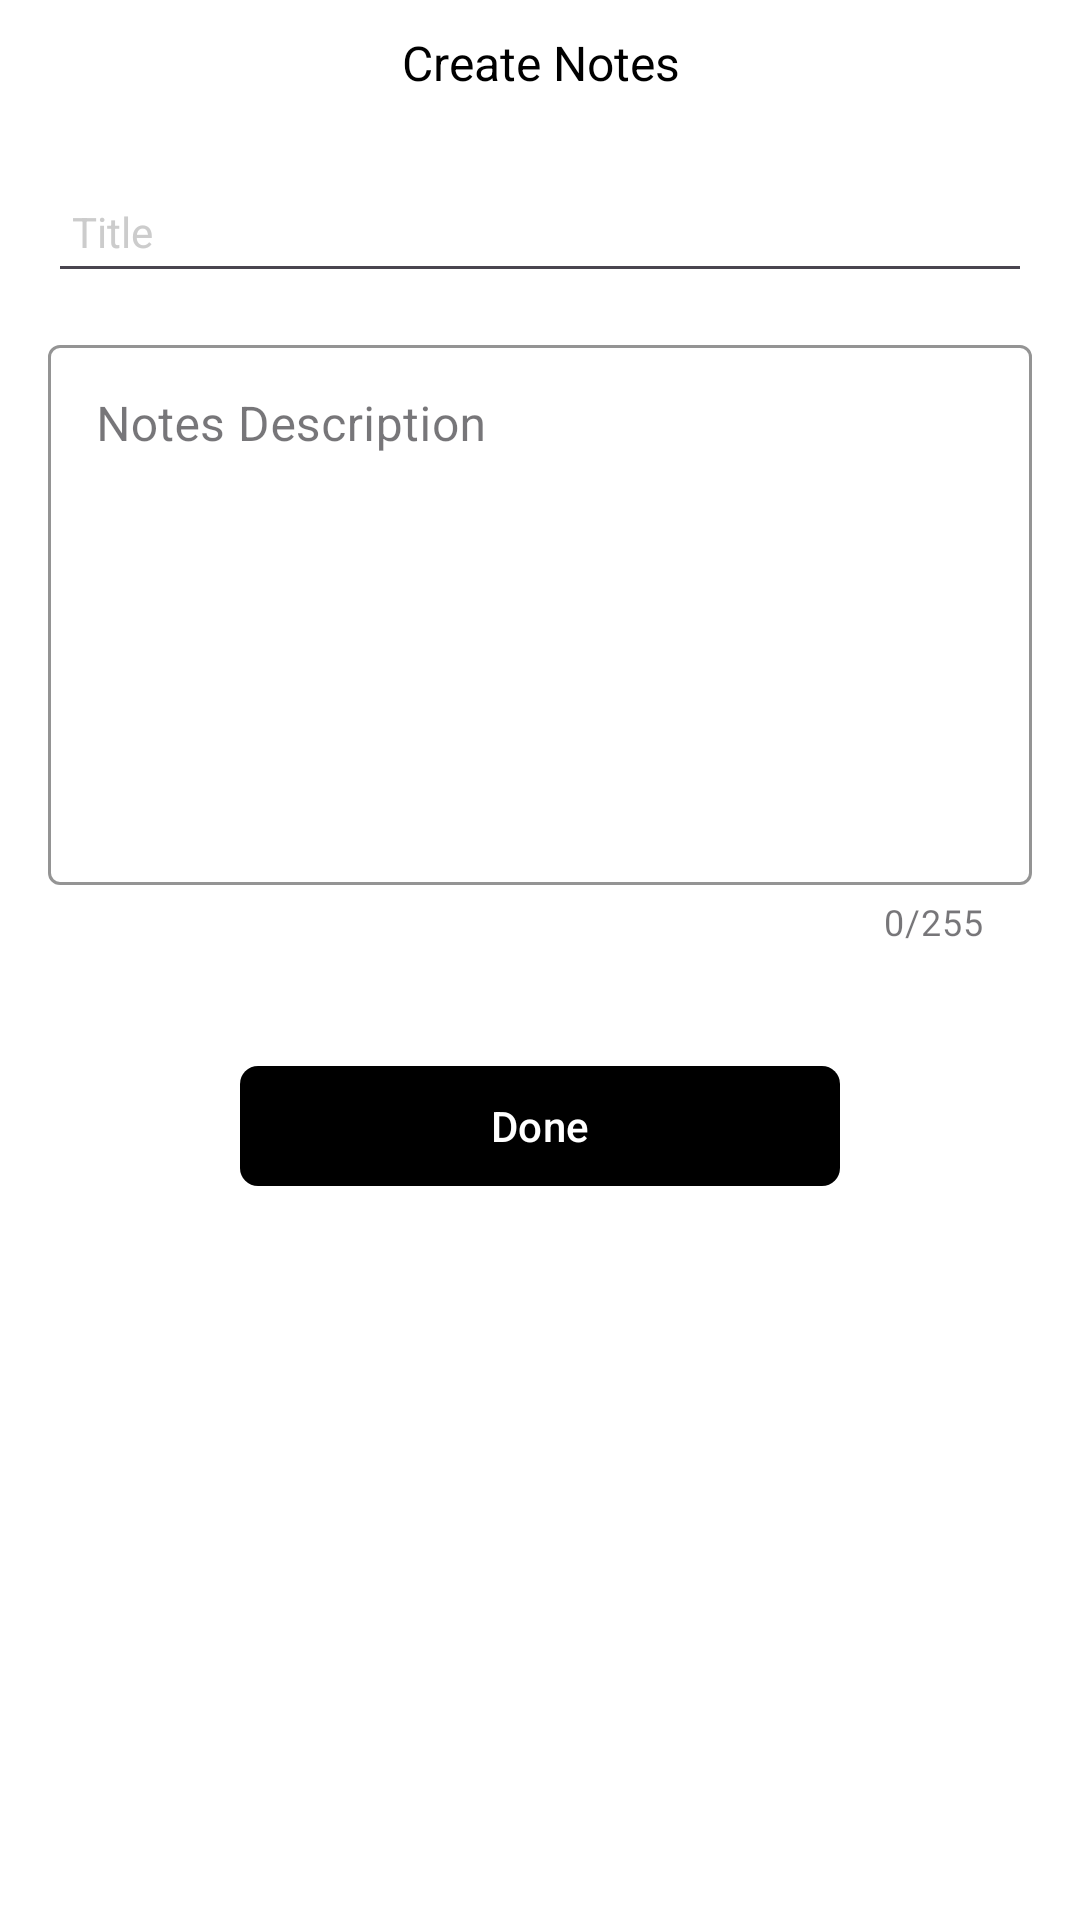

Layout XML and referenced resources for this Android screen:
<!-- AndroidManifest.xml: application theme Theme.NotesApp -->
<!-- res/layout/fragment_notes_bottom_sheet.xml -->
<?xml version="1.0" encoding="utf-8"?>
<androidx.constraintlayout.widget.ConstraintLayout
    xmlns:android="http://schemas.android.com/apk/res/android"
    xmlns:app="http://schemas.android.com/apk/res-auto"
    xmlns:tools="http://schemas.android.com/tools"
    android:id="@+id/bottomSheetNext"
    android:layout_width="match_parent"
    android:layout_height="wrap_content"
    android:background="@color/white"
    app:layout_constraintBottom_toBottomOf="parent"
    app:layout_constraintEnd_toEndOf="parent"
    app:layout_constraintStart_toStartOf="parent">

    <TextView
        android:id="@+id/title"
        android:layout_width="0dp"
        android:layout_height="wrap_content"
        android:paddingVertical="10dp"
        android:background="@color/white"
        android:gravity="center"
        android:text="@string/create_note"
        android:textColor="@color/black"
        android:textSize="16dp"
        app:layout_constraintEnd_toEndOf="parent"
        app:layout_constraintStart_toStartOf="parent"
        app:layout_constraintTop_toTopOf="parent" />

    <androidx.appcompat.widget.AppCompatEditText
        android:id="@+id/etTitle"
        android:layout_width="match_parent"
        android:layout_height="44dp"
        android:hint="@string/title"
        android:gravity="center|start"
        android:paddingStart="8dp"
        android:layout_marginTop="12dp"
        android:layout_marginHorizontal="16dp"
        android:textSize="14sp"
        android:inputType="textEmailAddress"
        android:textColor="@color/black"
        android:textColorHint="@color/grey"
        tools:ignore="RtlSymmetry"
        app:layout_constraintTop_toBottomOf="@+id/title"/>

    <com.google.android.material.textfield.TextInputLayout
        android:id="@+id/notes_layout"
        style="@style/CustomTextInputLayoutStyle"
        android:layout_width="match_parent"
        android:layout_height="wrap_content"
        android:layout_marginTop="12dp"
        app:counterEnabled="true"
        app:counterMaxLength="255"
        android:layout_marginHorizontal="16dp"
        app:layout_constraintEnd_toEndOf="parent"
        app:layout_constraintStart_toStartOf="parent"
        app:layout_constraintTop_toBottomOf="@+id/etTitle">

        <com.google.android.material.textfield.TextInputEditText
            android:id="@+id/etNotes"
            android:layout_width="match_parent"
            android:layout_height="180dp"
            android:maxLength="255"
            android:gravity="top|left"
            android:hint="Notes Description"
            android:inputType="textMultiLine"
            android:textColor="@color/black" />

    </com.google.android.material.textfield.TextInputLayout>

    <com.google.android.material.button.MaterialButton
        android:id="@+id/done"
        android:layout_width="200dp"
        android:layout_height="wrap_content"
        android:layout_marginBottom="45dp"
        android:text="@string/done"
        android:textAllCaps="false"
        android:textColor="@color/white"
        app:cornerRadius="6dp"
        app:backgroundTint="@color/black"
        android:layout_marginTop="36dp"
        android:layout_marginHorizontal="60dp"
        app:layout_constraintEnd_toEndOf="@+id/notes_layout"
        app:layout_constraintStart_toStartOf="@+id/notes_layout"
        app:layout_constraintTop_toBottomOf="@+id/notes_layout" />

    <ProgressBar
        android:id="@+id/progressLoading"
        android:layout_width="30dp"
        android:layout_height="30dp"
        android:visibility="invisible"
        android:indeterminateTint="@color/black"
        app:layout_constraintBottom_toBottomOf="parent"
        app:layout_constraintEnd_toEndOf="parent"
        app:layout_constraintStart_toStartOf="parent"
        app:layout_constraintTop_toTopOf="parent" />

    <View
        android:id="@+id/bottom_space"
        android:layout_width="match_parent"
        android:layout_height="40dp"
        app:layout_constraintStart_toStartOf="parent"
        app:layout_constraintTop_toBottomOf="@+id/done" />

</androidx.constraintlayout.widget.ConstraintLayout>
<!-- resources referenced by this layout -->
<resources>
  <color name="black">#FF000000</color>
  <color name="grey">#cccccc</color>
  <color name="white">#FFFFFFFF</color>
  <string name="create_note">Create Notes</string>
  <string name="done">Done</string>
  <string name="title">Title</string>
  <style name="CustomTextInputLayoutStyle" parent="Widget.MaterialComponents.TextInputLayout.OutlinedBox">
          <item name="boxStrokeColor">@color/black</item>
          <item name="boxStrokeWidth">1dp</item>
          <item name="hintTextColor">@color/black</item>
      </style>
  <style name="Theme.NotesApp" parent="Base.Theme.NotesApp" />
  <style name="Base.Theme.NotesApp" parent="Theme.Material3.Light.NoActionBar">
          
          
      </style>
</resources>
